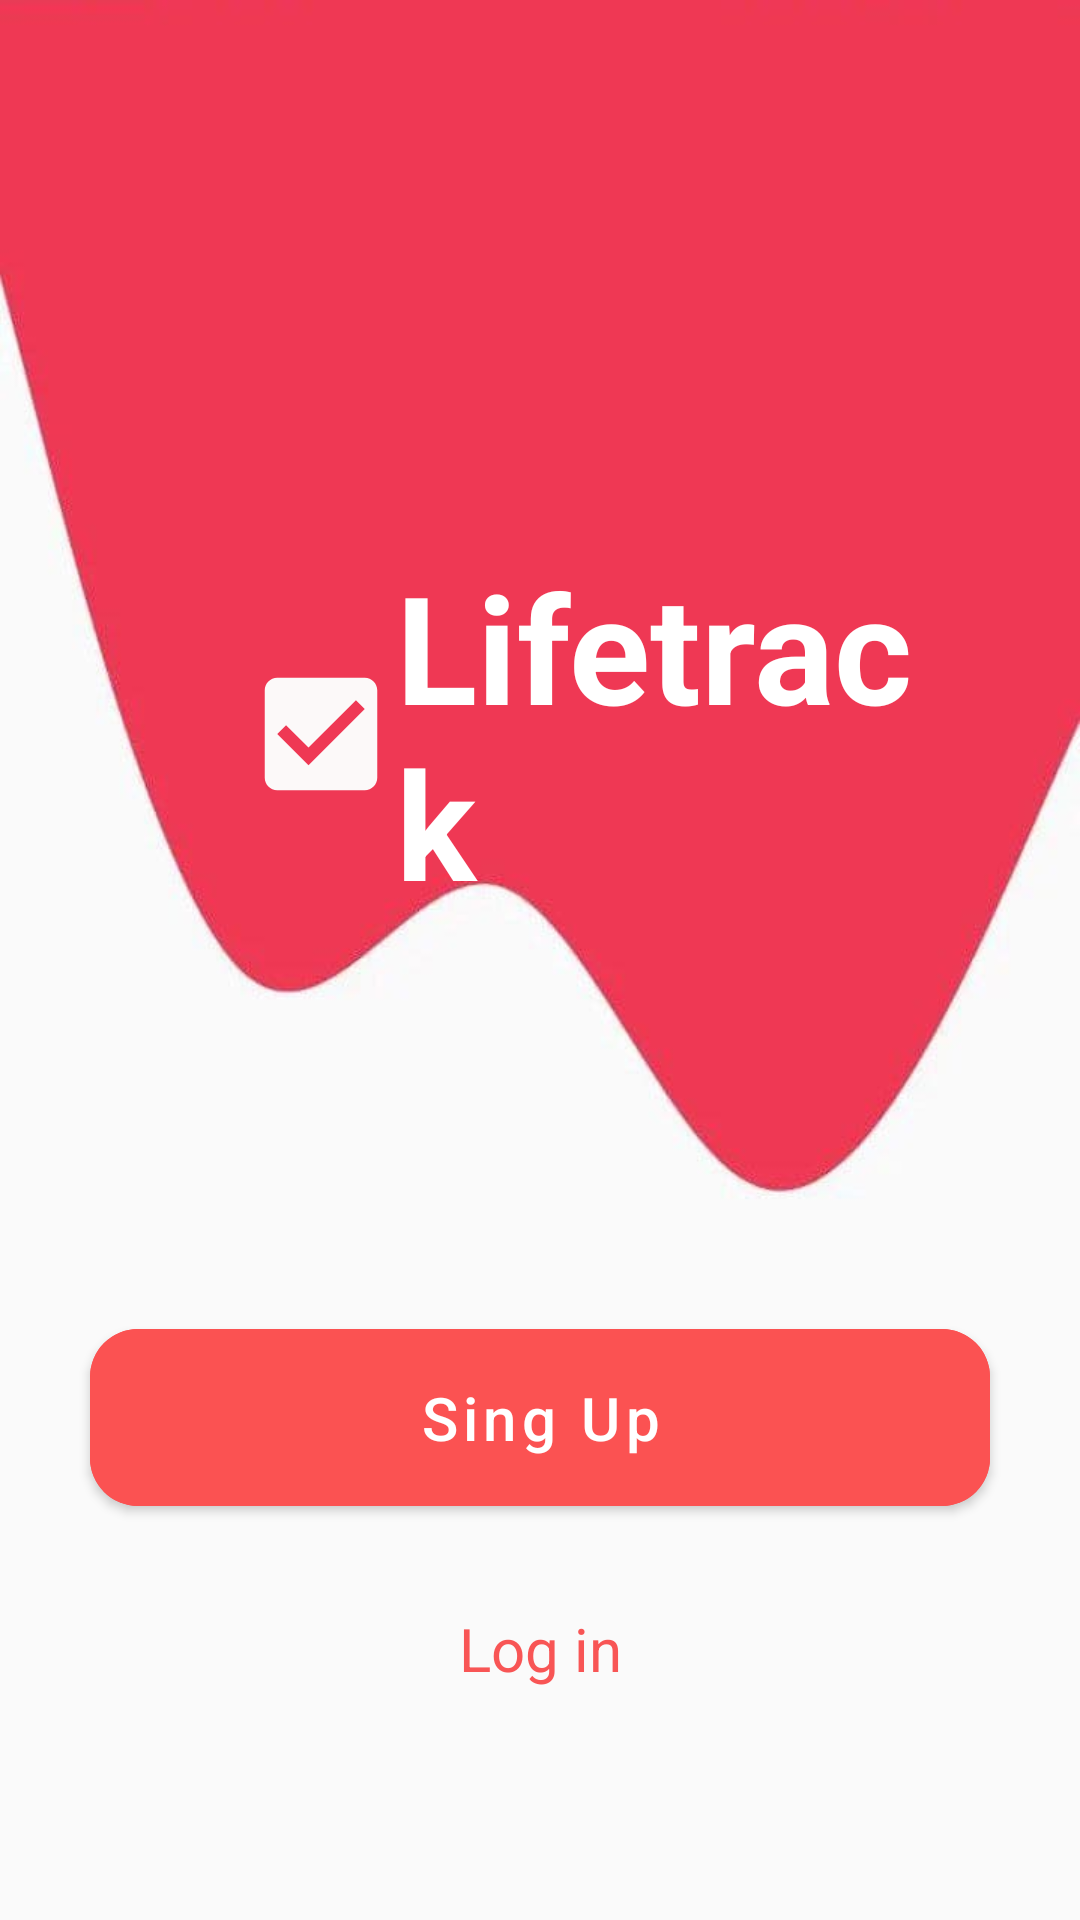

This screen was rendered from an Android layout file. Write that file and the resources it references.
<!-- AndroidManifest.xml: application theme Theme.Todolist -->
<!-- res/layout/fragment_sign_up.xml -->
<?xml version="1.0" encoding="utf-8"?>
<androidx.constraintlayout.widget.ConstraintLayout xmlns:android="http://schemas.android.com/apk/res/android"
    xmlns:app="http://schemas.android.com/apk/res-auto"
    xmlns:tools="http://schemas.android.com/tools"
    android:layout_width="match_parent"
    android:layout_height="match_parent"
    android:background="@drawable/singupbackround"
    android:padding="12dp"
    tools:context=".boarding.auth.SignUpFragment">

    <TextView
        android:id="@+id/ed_lifetrack"
        android:layout_width="match_parent"
        android:layout_height="wrap_content"
        android:layout_marginLeft="50dp"
        android:layout_marginTop="150sp"
        android:drawableStart="@drawable/ic_check_box"
        android:padding="20dp"
        android:text="Lifetrack"
        android:textColor="@color/white"
        android:textSize="50sp"
        android:textStyle="bold"
        app:layout_constraintEnd_toEndOf="parent"
        app:layout_constraintStart_toStartOf="parent"
        app:layout_constraintTop_toTopOf="parent" />

    <com.google.android.material.button.MaterialButton
        android:id="@+id/btn_sing_up"
        android:layout_width="300dp"
        android:layout_height="wrap_content"
        android:layout_marginBottom="120dp"
        android:backgroundTint="#FB5252"
        android:padding="16dp"
        android:text="Sing Up"
        android:textAllCaps="false"
        android:textSize="20sp"
        app:cornerRadius="16dp"
        app:layout_constraintBottom_toBottomOf="parent"
        app:layout_constraintEnd_toEndOf="parent"
        app:layout_constraintStart_toStartOf="parent"
        />
    <TextView
        android:id="@+id/tv_login_in"
        android:layout_width="match_parent"
        android:layout_height="wrap_content"
        android:layout_marginTop="12dp"
        android:gravity="center"
        android:padding="16dp"
        android:text="Log in"
        android:textAllCaps="false"
        android:textColor="#f85555"
        android:textSize="20sp"
        app:layout_constraintEnd_toEndOf="parent"
        app:layout_constraintStart_toStartOf="parent"
        app:layout_constraintTop_toBottomOf="@+id/btn_sing_up"
        />


</androidx.constraintlayout.widget.ConstraintLayout>
<!-- resources referenced by this layout -->
<resources>
  <color name="white">#FFFFFFFF</color>
  <!-- drawable ic_check_box (drawable) -->
  <vector xmlns:android="http://schemas.android.com/apk/res/android"
      android:width="50dp"
      android:height="50dp"
      android:tint="#FCF9F9"
      android:viewportWidth="24"
      android:viewportHeight="24">
      <path
          android:fillColor="@android:color/white"
          android:pathData="M19,3L5,3c-1.11,0 -2,0.9 -2,2v14c0,1.1 0.89,2 2,2h14c1.11,0 2,-0.9 2,-2L21,5c0,-1.1 -0.89,-2 -2,-2zM10,17l-5,-5 1.41,-1.41L10,14.17l7.59,-7.59L19,8l-9,9z" />
  </vector>
  <!-- drawable singupbackround: jpg bitmap (drawable, 8896 bytes) -->
  <style name="Theme.Todolist" parent="Theme.MaterialComponents.DayNight.NoActionBar.Bridge">
          <item name="colorPrimary">@color/purple_500</item>
          <item name="colorPrimaryDark">@color/blue</item>
          <item name="colorAccent">@color/red</item>
          <item name="colorPrimaryVariant">@color/purple_700</item>
          <item name="colorOnPrimary">@color/white</item>
          <item name="colorSecondary">@color/teal_200</item>
          <item name="colorSecondaryVariant">@color/teal_700</item>
          <item name="colorOnSecondary">@color/black</item>
          <item name="android:statusBarColor" tools:targetApi="l">?attr/colorPrimaryVariant</item>
      </style>
  <color name="purple_500">#FF6200EE</color>
  <color name="blue">#03A9F4</color>
  <color name="red">#FF2A55</color>
  <color name="purple_700">#FF3700B3</color>
  <color name="teal_200">#FF03DAC5</color>
  <color name="teal_700">#FF018786</color>
  <color name="black">#FF000000</color>
</resources>
